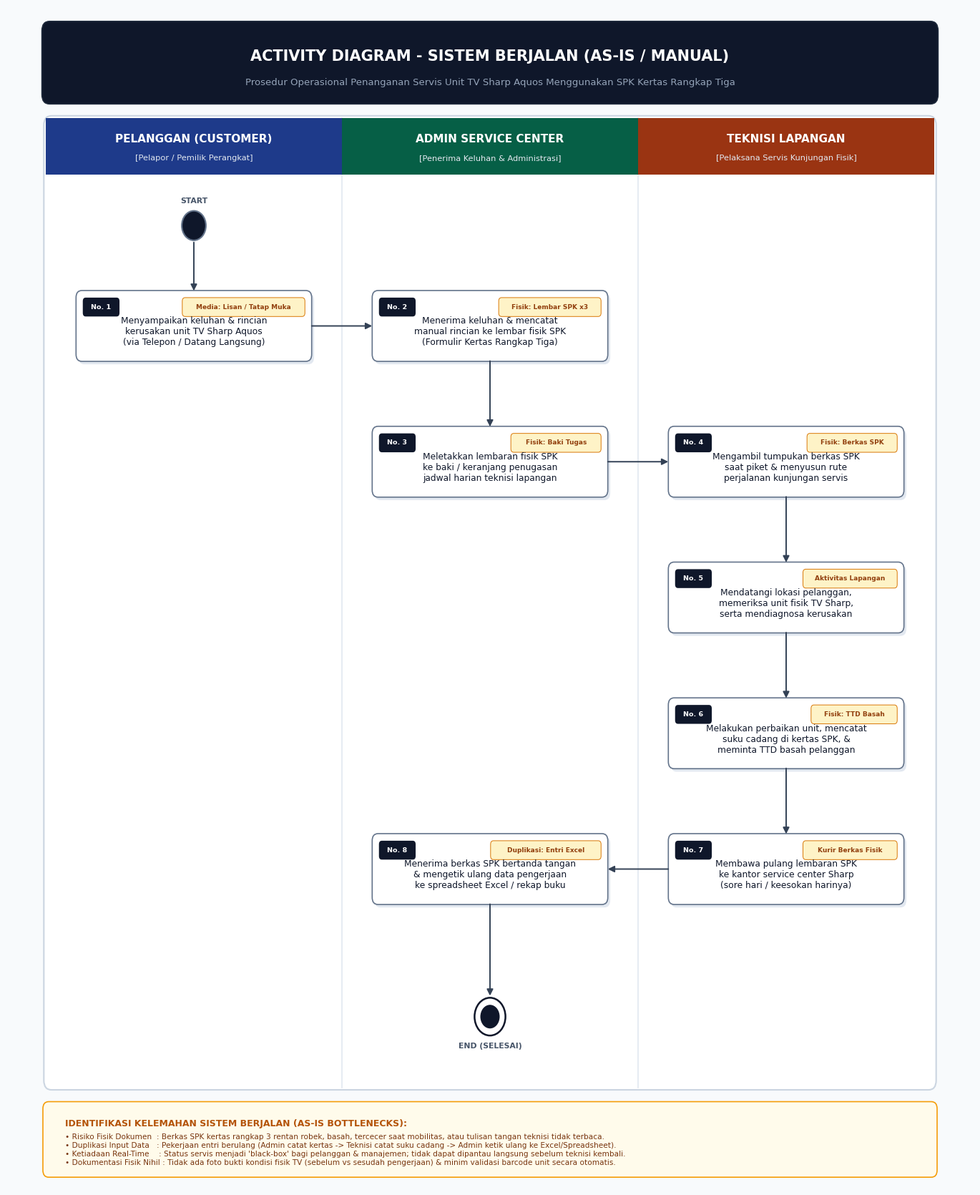

The matplotlib source for this figure:
import matplotlib.pyplot as plt
import matplotlib.patches as patches
from matplotlib.patches import FancyBboxPatch, FancyArrowPatch, Circle
import numpy as np

# Set figure and DPI
fig_width, fig_height = 13.5, 16.5
fig, ax = plt.subplots(figsize=(fig_width, fig_height), dpi=300)
ax.set_xlim(0, 100)
ax.set_ylim(0, 100)
ax.axis('off')

# Font settings
plt.rcParams['font.family'] = 'Segoe UI'

# Color Palette (Enterprise Modern Clean)
BG_CANVAS = "#F8FAFC"       # Slate 50
CONTAINER_BG = "#FFFFFF"    # White
BORDER_OUTER = "#CBD5E1"    # Slate 300
BORDER_DIVIDER = "#E2E8F0"  # Slate 200

# Swimlane Header Colors
COLOR_CUSTOMER = {"header": "#1E40AF", "sub": "#3B82F6", "badge": "#DBEAFE", "badge_text": "#1E40AF"} # Blue
COLOR_ADMIN    = {"header": "#0F766E", "sub": "#14B8A6", "badge": "#CCFBF1", "badge_text": "#0F766E"} # Teal
COLOR_TECH     = {"header": "#C2410C", "sub": "#F97316", "badge": "#FFEDD5", "badge_text": "#9A3412"} # Orange

TEXT_MAIN = "#0F172A"       # Slate 900
TEXT_MUTED = "#64748B"      # Slate 500
ARROW_COLOR = "#334155"     # Slate 700

fig.patch.set_facecolor(BG_CANVAS)

# -------------------------------------------------------------
# 1. MAIN HEADER BANNER
# -------------------------------------------------------------
title_box = FancyBboxPatch((4.0, 92.2), 92.0, 6.2, boxstyle="round,pad=0.4,rounding_size=0.8",
                           facecolor="#0F172A", edgecolor="#1E293B", linewidth=1.2, zorder=2)
ax.add_patch(title_box)

ax.text(50.0, 95.8, "ACTIVITY DIAGRAM - SISTEM BERJALAN (AS-IS / MANUAL)", 
        ha='center', va='center', fontsize=15, fontweight='bold', color="#FFFFFF", zorder=3)
ax.text(50.0, 93.6, "Prosedur Operasional Penanganan Servis Unit TV Sharp Aquos Menggunakan SPK Kertas Rangkap Tiga", 
        ha='center', va='center', fontsize=9.5, color="#94A3B8", zorder=3)

# -------------------------------------------------------------
# 2. SWIMLANE CONTAINER & PARTITIONS (GRID UNIFIED)
# -------------------------------------------------------------
L_LEFT = 4.0
L_WIDTH = 92.0
L_TOP = 90.6
L_BOTTOM = 8.5
L_HEIGHT = L_TOP - L_BOTTOM

# Unified background container
container = FancyBboxPatch((L_LEFT, L_BOTTOM), L_WIDTH, L_HEIGHT,
                           boxstyle="round,pad=0.2,rounding_size=0.8",
                           facecolor=CONTAINER_BG, edgecolor=BORDER_OUTER, linewidth=1.5, zorder=1)
ax.add_patch(container)

# 3 Columns
col_w = L_WIDTH / 3.0  # 30.666
col_x0 = L_LEFT
col_x1 = L_LEFT + col_w
col_x2 = L_LEFT + 2 * col_w

# Column divider lines
ax.plot([col_x1, col_x1], [L_BOTTOM, L_TOP], color=BORDER_DIVIDER, linewidth=1.2, linestyle='-', zorder=2)
ax.plot([col_x2, col_x2], [L_BOTTOM, L_TOP], color=BORDER_DIVIDER, linewidth=1.2, linestyle='-', zorder=2)

# Column Headers
HEADER_H = 4.8
headers = [
    {"x": col_x0, "title": "PELANGGAN (CUSTOMER)", "role": "Pelapor / Pemilik Perangkat", "color": "#1E3A8A"},
    {"x": col_x1, "title": "ADMIN SERVICE CENTER", "role": "Penerima Keluhan & Administrasi", "color": "#065F46"},
    {"x": col_x2, "title": "TEKNISI LAPANGAN", "role": "Pelaksana Servis Kunjungan Fisik", "color": "#9A3412"}
]

for idx, h in enumerate(headers):
    # Header box
    h_box = patches.Rectangle((h["x"], L_TOP - HEADER_H), col_w, HEADER_H,
                              facecolor=h["color"], edgecolor="none", zorder=3)
    ax.add_patch(h_box)
    
    # Title & Role Text
    ax.text(h["x"] + col_w/2, L_TOP - 1.8, h["title"],
            ha='center', va='center', fontsize=11.0, fontweight='bold', color="#FFFFFF", zorder=4)
    ax.text(h["x"] + col_w/2, L_TOP - 3.4, f"[{h['role']}]",
            ha='center', va='center', fontsize=8.2, color="#E2E8F0", zorder=4)

# Center of each swimlane
C1 = col_x0 + col_w / 2  # 19.33
C2 = col_x1 + col_w / 2  # 50.00
C3 = col_x2 + col_w / 2  # 80.67

# -------------------------------------------------------------
# 3. HELPER: DRAW ACTION BOX (UML ACTIVITY NODE)
# -------------------------------------------------------------
def draw_action_card(cx, cy, lines, step_num, tag=None, width=24.0, height=5.5):
    x = cx - width/2
    y = cy - height/2
    
    # Base Box with subtle shadow effect
    shadow = FancyBboxPatch((x + 0.25, y - 0.25), width, height,
                            boxstyle="round,pad=0.2,rounding_size=0.6",
                            facecolor="#E2E8F0", edgecolor="none", zorder=4)
    ax.add_patch(shadow)
    
    box = FancyBboxPatch((x, y), width, height,
                         boxstyle="round,pad=0.2,rounding_size=0.6",
                         facecolor="#FFFFFF", edgecolor="#64748B", linewidth=1.2, zorder=5)
    ax.add_patch(box)
    
    # Number badge at top-left
    badge_w, badge_h = 3.6, 1.4
    badge = FancyBboxPatch((x + 0.6, y + height - badge_h - 0.5), badge_w, badge_h,
                           boxstyle="round,pad=0.1,rounding_size=0.3",
                           facecolor="#0F172A", edgecolor="none", zorder=6)
    ax.add_patch(badge)
    ax.text(x + 0.6 + badge_w/2, y + height - 0.5 - badge_h/2, f"No. {step_num}",
            ha='center', va='center', fontsize=6.8, fontweight='bold', color="#FFFFFF", zorder=7)
    
    # Optional tag badge at top-right
    if tag:
        tag_w = len(tag) * 0.42 + 2.0
        tag_box = FancyBboxPatch((x + width - tag_w - 0.6, y + height - badge_h - 0.5), tag_w, badge_h,
                                 boxstyle="round,pad=0.1,rounding_size=0.3",
                                 facecolor="#FEF3C7", edgecolor="#D97706", linewidth=0.7, zorder=6)
        ax.add_patch(tag_box)
        ax.text(x + width - tag_w/2 - 0.6, y + height - 0.5 - badge_h/2, tag,
                ha='center', va='center', fontsize=6.5, fontweight='bold', color="#92400E", zorder=7)
    
    # Text content (centered vertically in lower area)
    text_content = "\n".join(lines)
    ax.text(cx, cy - 0.5, text_content,
            ha='center', va='center', fontsize=8.8, fontweight='normal', color=TEXT_MAIN,
            multialignment='center', linespacing=1.2, zorder=6)

# -------------------------------------------------------------
# 4. HELPER: ARROWS & CONNECTORS
# -------------------------------------------------------------
def draw_flow_arrow(p_start, p_end, waypoints=None):
    pts = [p_start]
    if waypoints:
        pts.extend(waypoints)
    pts.append(p_end)
    
    for i in range(len(pts) - 1):
        p1 = pts[i]
        p2 = pts[i+1]
        if i == len(pts) - 2:
            arrow = FancyArrowPatch(p1, p2,
                                    arrowstyle='-|>',
                                    mutation_scale=13,
                                    color=ARROW_COLOR,
                                    linewidth=1.4,
                                    zorder=8)
            ax.add_patch(arrow)
        else:
            ax.plot([p1[0], p2[0]], [p1[1], p2[1]], color=ARROW_COLOR, linewidth=1.4, zorder=7)

# -------------------------------------------------------------
# 5. NODES PLACEMENT (SYMMETRIC & ALIGNED)
# -------------------------------------------------------------
ACT_W = 24.0
ACT_H = 5.6

# 1. Start Node (Pelanggan)
Y_START = 81.5
start_node = Circle((C1, Y_START), 1.25, facecolor="#0F172A", edgecolor="#64748B", linewidth=1.5, zorder=8)
ax.add_patch(start_node)
ax.text(C1, Y_START + 1.8, "START", ha='center', va='bottom', fontsize=7.8, fontweight='bold', color="#475569", zorder=8)

# Step 1 (Pelanggan)
Y1 = 73.0
draw_action_card(C1, Y1, 
                 ["Menyampaikan keluhan & rincian", "kerusakan unit TV Sharp Aquos", "(via Telepon / Datang Langsung)"],
                 1, tag="Media: Lisan / Tatap Muka", width=ACT_W, height=ACT_H)

# Step 2 (Admin)
Y2 = 73.0
draw_action_card(C2, Y2,
                 ["Menerima keluhan & mencatat", "manual rincian ke lembar fisik SPK", "(Formulir Kertas Rangkap Tiga)"],
                 2, tag="Fisik: Lembar SPK x3", width=ACT_W, height=ACT_H)

# Step 3 (Admin)
Y3 = 61.5
draw_action_card(C2, Y3,
                 ["Meletakkan lembaran fisik SPK", "ke baki / keranjang penugasan", "jadwal harian teknisi lapangan"],
                 3, tag="Fisik: Baki Tugas", width=ACT_W, height=ACT_H)

# Step 4 (Teknisi)
Y4 = 61.5
draw_action_card(C3, Y4,
                 ["Mengambil tumpukan berkas SPK", "saat piket & menyusun rute", "perjalanan kunjungan servis"],
                 4, tag="Fisik: Berkas SPK", width=ACT_W, height=ACT_H)

# Step 5 (Teknisi)
Y5 = 50.0
draw_action_card(C3, Y5,
                 ["Mendatangi lokasi pelanggan,", "memeriksa unit fisik TV Sharp,", "serta mendiagnosa kerusakan"],
                 5, tag="Aktivitas Lapangan", width=ACT_W, height=ACT_H)

# Step 6 (Teknisi)
Y6 = 38.5
draw_action_card(C3, Y6,
                 ["Melakukan perbaikan unit, mencatat", "suku cadang di kertas SPK, &", "meminta TTD basah pelanggan"],
                 6, tag="Fisik: TTD Basah", width=ACT_W, height=ACT_H)

# Step 7 (Teknisi)
Y7 = 27.0
draw_action_card(C3, Y7,
                 ["Membawa pulang lembaran SPK", "ke kantor service center Sharp", "(sore hari / keesokan harinya)"],
                 7, tag="Kurir Berkas Fisik", width=ACT_W, height=ACT_H)

# Step 8 (Admin)
Y8 = 27.0
draw_action_card(C2, Y8,
                 ["Menerima berkas SPK bertanda tangan", "& mengetik ulang data pengerjaan", "ke spreadsheet Excel / rekap buku"],
                 8, tag="Duplikasi: Entri Excel", width=ACT_W, height=ACT_H)

# Final Node (Admin)
Y_END = 14.5
end_outer = Circle((C2, Y_END), 1.6, facecolor="none", edgecolor="#0F172A", linewidth=1.8, zorder=8)
end_inner = Circle((C2, Y_END), 1.0, facecolor="#0F172A", edgecolor="none", zorder=9)
ax.add_patch(end_outer)
ax.add_patch(end_inner)
ax.text(C2, Y_END - 2.2, "END (SELESAI)", ha='center', va='top', fontsize=7.8, fontweight='bold', color="#475569", zorder=8)

# -------------------------------------------------------------
# 6. CONNECTING FLOW ARROWS
# -------------------------------------------------------------
# Start -> Step 1
draw_flow_arrow((C1, Y_START - 1.25), (C1, Y1 + ACT_H/2))

# Step 1 -> Step 2 (Horizontal across Pelanggan -> Admin)
draw_flow_arrow((C1 + ACT_W/2, Y1), (C2 - ACT_W/2, Y2))

# Step 2 -> Step 3 (Downwards inside Admin)
draw_flow_arrow((C2, Y2 - ACT_H/2), (C2, Y3 + ACT_H/2))

# Step 3 -> Step 4 (Horizontal across Admin -> Teknisi)
draw_flow_arrow((C2 + ACT_W/2, Y3), (C3 - ACT_W/2, Y4))

# Step 4 -> Step 5 (Downwards inside Teknisi)
draw_flow_arrow((C3, Y4 - ACT_H/2), (C3, Y5 + ACT_H/2))

# Step 5 -> Step 6 (Downwards inside Teknisi)
draw_flow_arrow((C3, Y5 - ACT_H/2), (C3, Y6 + ACT_H/2))

# Step 6 -> Step 7 (Downwards inside Teknisi)
draw_flow_arrow((C3, Y6 - ACT_H/2), (C3, Y7 + ACT_H/2))

# Step 7 -> Step 8 (Horizontal across Teknisi -> Admin)
draw_flow_arrow((C3 - ACT_W/2, Y7), (C2 + ACT_W/2, Y8))

# Step 8 -> End Node
draw_flow_arrow((C2, Y8 - ACT_H/2), (C2, Y_END + 1.6))

# -------------------------------------------------------------
# 7. BOTTOM BANNER: ANALISIS KELEMAHAN SISTEM BERJALAN
# -------------------------------------------------------------
banner_y = 1.2
banner_h = 5.8
banner_box = FancyBboxPatch((4.0, banner_y), 92.0, banner_h,
                            boxstyle="round,pad=0.3,rounding_size=0.6",
                            facecolor="#FFFBEB", edgecolor="#F59E0B", linewidth=1.2, zorder=2)
ax.add_patch(banner_box)

ax.text(6.0, banner_y + 4.2, "IDENTIFIKASI KELEMAHAN SISTEM BERJALAN (AS-IS BOTTLENECKS):",
        ha='left', va='center', fontsize=9.0, fontweight='bold', color="#B45309", zorder=3)

pain_points = (
    "• Risiko Fisik Dokumen  : Berkas SPK kertas rangkap 3 rentan robek, basah, tercecer saat mobilitas, atau tulisan tangan teknisi tidak terbaca.\n"
    "• Duplikasi Input Data   : Pekerjaan entri berulang (Admin catat kertas -> Teknisi catat suku cadang -> Admin ketik ulang ke Excel/Spreadsheet).\n"
    "• Ketiadaan Real-Time    : Status servis menjadi 'black-box' bagi pelanggan & manajemen; tidak dapat dipantau langsung sebelum teknisi kembali.\n"
    "• Dokumentasi Fisik Nihil : Tidak ada foto bukti kondisi fisik TV (sebelum vs sesudah pengerjaan) & minim validasi barcode unit secara otomatis."
)

ax.text(6.0, banner_y + 2.0, pain_points,
        ha='left', va='center', fontsize=7.6, color="#78350F", linespacing=1.25, zorder=3)

# Save Outputs
plt.subplots_adjust(left=0, right=1, top=1, bottom=0)
plt.savefig('activity_diagram_sistem_berjalan_clean.png', dpi=300, facecolor=fig.patch.get_facecolor(), bbox_inches='tight')
plt.savefig('activity_diagram_sistem_berjalan_clean.svg', format='svg', facecolor=fig.patch.get_facecolor(), bbox_inches='tight')
print("Successfully generated clean modern activity diagram!")
